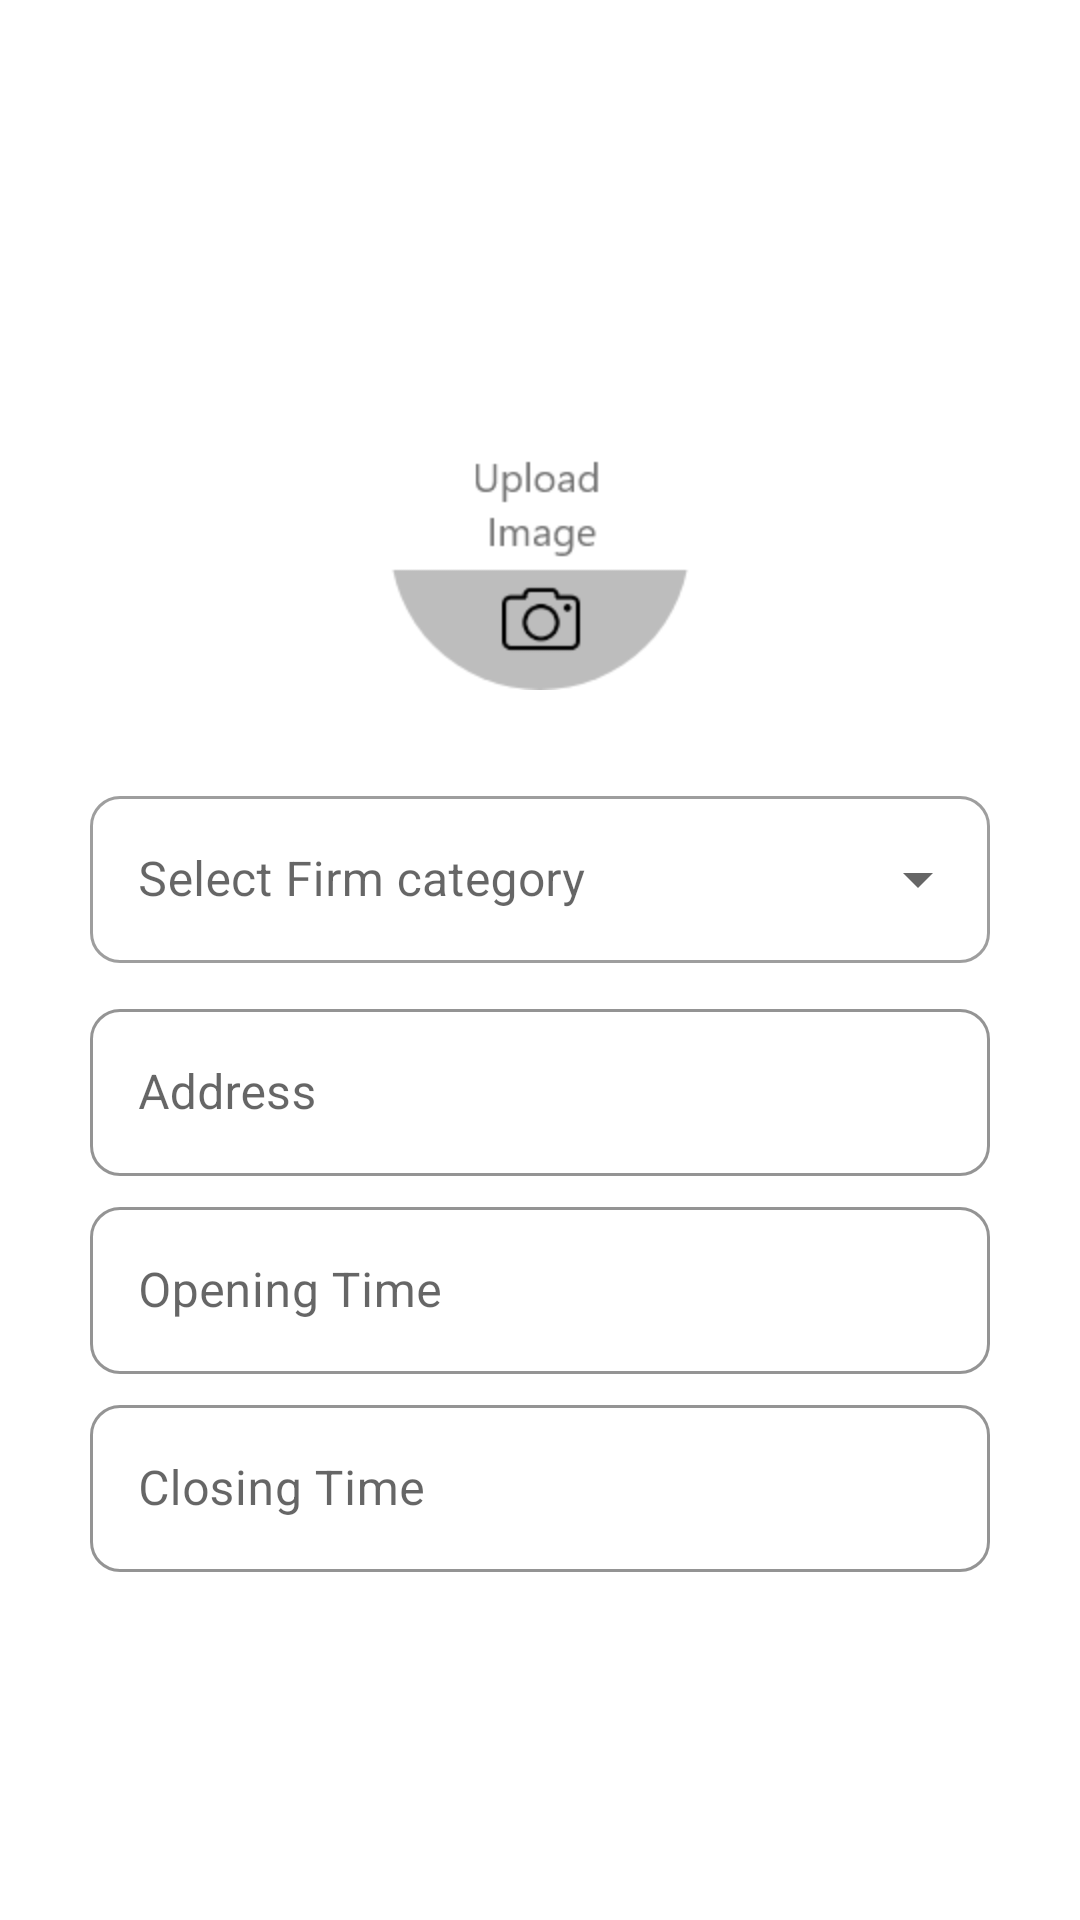

Android layout source for this screen:
<!-- AndroidManifest.xml: application theme Theme.TokenizerBusiness -->
<!-- res/layout/activity_register_details.xml -->
<?xml version="1.0" encoding="utf-8"?>
<RelativeLayout xmlns:android="http://schemas.android.com/apk/res/android"
    xmlns:app="http://schemas.android.com/apk/res-auto"
    xmlns:tools="http://schemas.android.com/tools"
    android:layout_width="match_parent"
    android:layout_height="match_parent"
    android:background="@drawable/signup_login_bg"
    tools:context=".RegisterDetails"
    android:padding="30dp">

    <LinearLayout
        android:layout_width="fill_parent"
        android:layout_height="wrap_content"
        android:layout_marginTop="100sp"
        android:background="#00FFFFFF"
        android:orientation="vertical">

        <ImageView
            android:id="@+id/uploadProfile"
            android:layout_width="100dp"
            android:layout_height="100dp"
            android:layout_gravity="center"
            android:layout_marginBottom="30dp"
            android:src="@drawable/imageupload" />

        <LinearLayout
            android:layout_width="match_parent"
            android:layout_height="wrap_content"
            android:orientation="vertical">

            <com.google.android.material.textfield.TextInputLayout
                android:id="@+id/menu"
                style="@style/Widget.MaterialComponents.TextInputLayout.OutlinedBox.ExposedDropdownMenu"
                android:layout_width="match_parent"
                android:layout_height="wrap_content"
                android:hint="Select Firm category"
                app:boxCornerRadiusBottomEnd="10dp"
                app:boxCornerRadiusBottomStart="10dp"
                app:boxCornerRadiusTopEnd="10dp"
                app:boxCornerRadiusTopStart="10dp">

                <AutoCompleteTextView
                    android:id="@+id/firmCategory"
                    android:layout_width="match_parent"
                    android:layout_height="wrap_content"
                    android:inputType="none" />

            </com.google.android.material.textfield.TextInputLayout>

            <com.google.android.material.textfield.TextInputLayout
                android:id="@+id/text_field_1"
                style="@style/Widget.MaterialComponents.TextInputLayout.OutlinedBox"
                android:layout_width="match_parent"
                android:layout_height="wrap_content"
                android:layout_marginTop="10dp"
                android:hint="Address"
                android:inputType="text"
                android:textColor="#000"
                android:textSize="20dp"
                app:boxCornerRadiusBottomEnd="10dp"
                app:boxCornerRadiusBottomStart="10dp"
                app:boxCornerRadiusTopEnd="10dp"
                app:boxCornerRadiusTopStart="10dp"
                app:boxStrokeColor="@color/black"
                app:hintTextColor="@color/black">

                <com.google.android.material.textfield.TextInputEditText
                    android:id="@+id/address"
                    android:layout_width="match_parent"
                    android:layout_height="wrap_content"
                    android:textColor="@color/black" />

            </com.google.android.material.textfield.TextInputLayout>

            <com.google.android.material.textfield.TextInputLayout
                android:id="@+id/text_field_2"
                style="@style/Widget.MaterialComponents.TextInputLayout.OutlinedBox"
                android:layout_width="match_parent"
                android:layout_height="wrap_content"
                android:layout_marginTop="5dp"
                android:hint="Opening Time"
                android:inputType="textEmailAddress"
                android:textColor="#000"
                android:textSize="20dp"
                app:boxCornerRadiusBottomEnd="10dp"
                app:boxCornerRadiusBottomStart="10dp"
                app:boxCornerRadiusTopEnd="10dp"
                app:boxCornerRadiusTopStart="10dp"
                app:boxStrokeColor="@color/black"
                app:hintTextColor="@color/black">

                <com.google.android.material.textfield.TextInputEditText
                    android:id="@+id/oTime"
                    android:layout_width="match_parent"
                    android:layout_height="wrap_content"
                    android:textColor="@color/black" />

            </com.google.android.material.textfield.TextInputLayout>

            <com.google.android.material.textfield.TextInputLayout
                android:id="@+id/text_field_3"
                style="@style/Widget.MaterialComponents.TextInputLayout.OutlinedBox"
                android:layout_width="match_parent"
                android:layout_height="wrap_content"
                android:layout_marginTop="5dp"
                android:hint="Closing Time"
                android:inputType="time"
                android:textColor="#000"
                android:textSize="20dp"
                app:boxCornerRadiusBottomEnd="10dp"
                app:boxCornerRadiusBottomStart="10dp"
                app:boxCornerRadiusTopEnd="10dp"
                app:boxCornerRadiusTopStart="10dp"
                app:boxStrokeColor="@color/black"
                app:hintTextColor="@color/black">

                <com.google.android.material.textfield.TextInputEditText
                    android:id="@+id/cTime"
                    android:layout_width="match_parent"
                    android:layout_height="wrap_content"
                    android:textColor="@color/black" />

            </com.google.android.material.textfield.TextInputLayout>


        </LinearLayout>

        <Button
            android:id="@+id/nextButton"
            style="@style/Widget.MaterialComponents.Button"
            android:layout_width="match_parent"
            android:layout_height="wrap_content"
            android:layout_marginTop="20dp"
            android:background="@drawable/rounded_button"
            android:backgroundTint="@color/white"
            android:elevation="7dp"
            android:text="Register"
            android:textColor="@color/white"
            android:textSize="30dp" />

    </LinearLayout>



</RelativeLayout>
<!-- resources referenced by this layout -->
<resources>
  <color name="black">#FF000000</color>
  <color name="white">#FFFFFFFF</color>
  <!-- drawable imageupload: png bitmap (drawable, 6209 bytes) -->
  <style name="Theme.TokenizerBusiness" parent="Theme.MaterialComponents.Light.NoActionBar">
          
          <item name="colorPrimary">@color/black</item>
          <item name="colorPrimaryVariant">@color/white</item>
          <item name="colorOnPrimary">@color/black</item>
          
          <item name="colorSecondary">@color/black</item>
          <item name="colorSecondaryVariant">@color/black</item>
          <item name="colorOnSecondary">@color/black</item>
          
          <item name="android:statusBarColor" tools:targetApi="l">?attr/colorOnPrimary</item>
          
      </style>
</resources>
